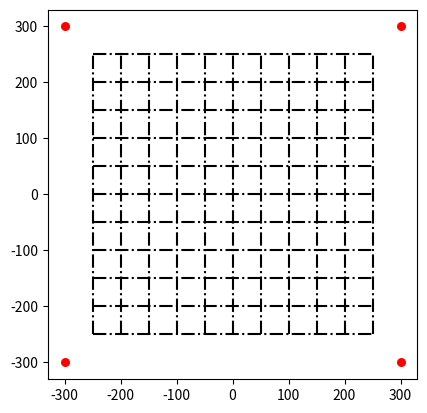

This chart was generated by the following Python code:
import numpy as np
from math import sqrt, exp, log
import matplotlib.pyplot as plt
from matplotlib.backend_bases import LocationEvent
from matplotlib.patches import Rectangle
from warnings import warn

LENGTH = 500
WIDTH = 500
HALF_SQUARE = LENGTH / 2 + 50
UNIT = 50
V_VOICE = 340
CLK_FREQ = 128000000
Q1 = np.array([HALF_SQUARE, HALF_SQUARE])
Q2 = np.array([-HALF_SQUARE, HALF_SQUARE])
Q3 = np.array([-HALF_SQUARE, -HALF_SQUARE])
Q4 = np.array([HALF_SQUARE, -HALF_SQUARE])
MICROPHONES = np.array([Q1, Q2, Q3, Q4])
POINT_DIST = np.zeros(4)
CORRECT_POINT_DIST = np.zeros(4)
O = np.array([0, 0])
G_VECTOR = np.zeros((4, 2))
RW, RH = 8., 8.
P = None
total_steps = 50
steps = 15
P_skip_num = 0

fig, ax = plt.subplots()

def gradient_descent(pi:np.ndarray, step:int):
    sum = 0
    pi1 = pi
    gradients_list = np.zeros((4, 2))
    for name, p in enumerate(MICROPHONES):
        POINT_DIST[name] = dist(p, pi) - dist(MICROPHONES[P_skip_num], pi) - (CORRECT_POINT_DIST[name] - CORRECT_POINT_DIST[P_skip_num])
        sum += abs(POINT_DIST[name])
    for name, p in enumerate(MICROPHONES):
        POINT_DIST[name] /= sum
        gradients_list[name] = G_VECTOR[name] * POINT_DIST[name] * steps * (exp(-step / 8) + 0.5) # (1 - log(1 + exp(step / 5 - 10) ** 2) / np.log(2))
        pi1 += gradients_list[name]
    return pi1

def gradient_descent_wrapper():
    global P_skip_num, G_VECTOR
    P_skip_num = np.argmin(CORRECT_POINT_DIST)
    P0 = MICROPHONES[P_skip_num] / 2
    Pi = P0
    for i in range(4):
        G_VECTOR[i] = MICROPHONES[i] - MICROPHONES[P_skip_num]
        if i != P_skip_num:
            G_VECTOR[i] /= dist(O, G_VECTOR[i]) * sqrt(3)
    for step in range(total_steps):
        Pi = gradient_descent(Pi, step)
        if step > total_steps - 5:
            print(f"{step}th dist:{dist(Pi, P)}")
        ax.scatter(Pi[0], Pi[1], s=1, c="y")
        plt.draw()
    print(f"final:{Pi}")

def draw_target():
    ax.set_aspect(1.)
    ax.scatter(Q1[0], Q1[1], 30, "r", "o")
    ax.scatter(Q2[0], Q2[1], 30, "r", "o")
    ax.scatter(Q3[0], Q3[1], 30, "r", "o")
    ax.scatter(Q4[0], Q4[1], 30, "r", "o")
    for i in range(LENGTH // UNIT + 1):
        ax.hlines(i * UNIT - LENGTH / 2, -LENGTH / 2, LENGTH / 2, "black", "dashdot")
        ax.vlines(i * UNIT - WIDTH / 2, -WIDTH / 2, WIDTH / 2, "black", "dashdot")

def dist(p1:np.ndarray, p2:np.ndarray):
    return np.sqrt(np.sum(np.power(p2 - p1, 2)))

def onclick(event:LocationEvent):
    global P
    if event.inaxes:
        P = np.array([event.xdata, event.ydata])
        print(f"origin:{P}")
        artists_object = Rectangle(xy=[P[0], P[1] - RH / sqrt(2)], width=RW, height=RH, angle=45, facecolor="g")
        ax.add_artist(artists_object)
        plt.draw()
        for index, p in enumerate(MICROPHONES):
            CORRECT_POINT_DIST[index] = dist(p, P)
            print(f"to {index}:{CORRECT_POINT_DIST[index]}")
        if abs(P[0]) > LENGTH / 2 or abs(P[1]) > WIDTH / 2:
            warn("warning: out of bound!")
        else:
            gradient_descent_wrapper()
        print()
    else:
        ax.cla()
        draw_target()
        print("clear")
        plt.draw()

cid = fig.canvas.mpl_connect('button_press_event', onclick)
draw_target()
plt.show()